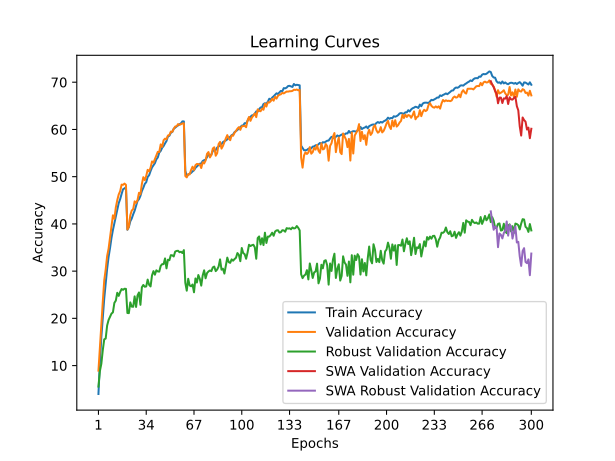

The data file committed next to this chart (first rows):
time; train_accuracy; train_loss; valid_accuracy; valid_loss; valid_accuracy_robust; valid_accuracy_swa; valid_accuracy_robust_swa
99,1862; 3,9850; 4,9844; 8,9250; 4,5282; 5,5517; 8,9250; 5,5517
192,6754; 10,7188; 4,4869; 13,8950; 4,2892; 8,8276; 13,8950; 8,8276
284,5230; 16,0125; 4,1611; 18,6750; 4,0857; 10,3793; 18,6750; 10,3793
376,0112; 20,3000; 3,9368; 23,5300; 3,8247; 13,2759; 23,5300; 13,2759
470,8394; 24,1850; 3,7589; 28,0350; 3,5899; 15,5517; 28,0350; 15,5517
569,6073; 27,4713; 3,6161; 30,3350; 3,5567; 15,7241; 30,3350; 15,7241
665,7036; 30,4838; 3,4798; 33,1900; 3,4489; 18,4828; 33,1900; 18,4828
765,5132; 32,9862; 3,3802; 34,7450; 3,3823; 19,6552; 34,7450; 19,6552
857,4755; 34,8775; 3,2915; 37,0550; 3,2912; 20,3103; 37,0550; 20,3103
952,6208; 37,0288; 3,2044; 39,4550; 3,1971; 21,0000; 39,4550; 21,0000
1045,0889; 38,7100; 3,1383; 41,8200; 3,1241; 21,2759; 41,8200; 21,2759
1155,3566; 40,1638; 3,0714; 41,0850; 3,1893; 23,2759; 41,0850; 23,2759
1250,4534; 41,7025; 3,0084; 43,4850; 3,0934; 23,7586; 43,4850; 23,7586
1353,3647; 43,0487; 2,9617; 45,0300; 3,0356; 25,4138; 45,0300; 25,4138
1470,4356; 44,3912; 2,9125; 46,2300; 2,9759; 24,7586; 46,2300; 24,7586
1582,8187; 45,2463; 2,8703; 46,9300; 2,9597; 25,5862; 46,9300; 25,5862
1687,7500; 46,3537; 2,8321; 48,3150; 2,9114; 26,2069; 48,3150; 26,2069
1798,7118; 47,3413; 2,7996; 48,2700; 2,9200; 26,0345; 48,2700; 26,0345
1911,9222; 47,5150; 2,7856; 48,5350; 2,8931; 26,2759; 48,5350; 26,2759
2018,0024; 47,7638; 2,7773; 48,2800; 2,9112; 26,2414; 48,2800; 26,2414
2122,9507; 38,7575; 3,1267; 38,8200; 3,2637; 21,1379; 38,8200; 21,1379
2243,3244; 39,3162; 3,1119; 39,4250; 3,2241; 21,1034; 39,4250; 21,1034
2342,2425; 40,5487; 3,0586; 41,8350; 3,1133; 23,3793; 41,8350; 23,3793
2460,3572; 41,1388; 3,0277; 42,8350; 3,0730; 22,4828; 42,8350; 22,4828
2569,8844; 42,0325; 3,0034; 43,1400; 3,0852; 22,4483; 43,1400; 22,4483
2672,3574; 42,7975; 2,9675; 44,7800; 2,9798; 24,6552; 44,7800; 24,6552
2781,7998; 43,7900; 2,9235; 44,4450; 3,0223; 22,4138; 44,4450; 22,4138
2878,3452; 44,8612; 2,8893; 45,0650; 2,9634; 24,8621; 45,0650; 24,8621
2984,1685; 45,2300; 2,8661; 46,5850; 2,9085; 25,4828; 46,5850; 25,4828
3081,9183; 45,9387; 2,8347; 46,2750; 2,9378; 22,8621; 46,2750; 22,8621
3182,7255; 46,9600; 2,8037; 48,4800; 2,8173; 26,5862; 48,4800; 26,5862
3312,6415; 47,6550; 2,7743; 49,8900; 2,7783; 27,0690; 49,8900; 27,0690
3424,2282; 48,4712; 2,7436; 49,2600; 2,7958; 26,6897; 49,2600; 26,6897
3597,4441; 48,8300; 2,7245; 50,1600; 2,7466; 26,7586; 50,1600; 26,7586
3696,4199; 49,9400; 2,6846; 51,4500; 2,7137; 28,2069; 51,4500; 28,2069
3800,2741; 50,3038; 2,6710; 51,1100; 2,7204; 27,1034; 51,1100; 27,1034
3916,5893; 51,1900; 2,6417; 51,9100; 2,6756; 26,7586; 51,9100; 26,7586
4032,2540; 51,9550; 2,6130; 53,2300; 2,6586; 29,1034; 53,2300; 29,1034
4149,5124; 52,4350; 2,5924; 52,9600; 2,6431; 30,0000; 52,9600; 30,0000
4250,2959; 52,8600; 2,5778; 53,7350; 2,6176; 29,2414; 53,7350; 29,2414
4354,3253; 53,6700; 2,5442; 54,5350; 2,6019; 30,1724; 54,5350; 30,1724
4455,1836; 54,0712; 2,5269; 55,2600; 2,5879; 29,9310; 55,2600; 29,9310
4557,2729; 55,1000; 2,4946; 55,2300; 2,5766; 29,8966; 55,2300; 29,8966
4659,1171; 55,4487; 2,4732; 56,8350; 2,4990; 31,1034; 56,8350; 31,1034
4766,7394; 56,1112; 2,4490; 56,3250; 2,5322; 31,4828; 56,3250; 31,4828
4883,3684; 56,4850; 2,4413; 57,7100; 2,4858; 31,4828; 57,7100; 31,4828
5010,2413; 57,0538; 2,4115; 58,0600; 2,4483; 32,6897; 58,0600; 32,6897
5117,3353; 57,5538; 2,3886; 57,9350; 2,4734; 30,5862; 57,9350; 30,5862
5223,8461; 58,5213; 2,3602; 58,7250; 2,4474; 32,4138; 58,7250; 32,4138
5342,2552; 58,6675; 2,3540; 58,8300; 2,4335; 32,3103; 58,8300; 32,3103
5439,1844; 59,3050; 2,3276; 59,5450; 2,4023; 33,3793; 59,5450; 33,3793
5591,4467; 59,4637; 2,3251; 59,4900; 2,4000; 33,3448; 59,4900; 33,3448
5700,9116; 60,1500; 2,2993; 60,1300; 2,3755; 33,1034; 60,1300; 33,1034
5812,4413; 60,3750; 2,2909; 60,6250; 2,3620; 34,1379; 60,6250; 34,1379
5914,5151; 60,6425; 2,2819; 60,6700; 2,3648; 34,2759; 60,6700; 34,2759
6018,4258; 60,8462; 2,2731; 61,1300; 2,3519; 34,3103; 61,1300; 34,3103
6124,9197; 61,0962; 2,2635; 60,9700; 2,3567; 34,0000; 60,9700; 34,0000
6227,2978; 61,2938; 2,2599; 61,1350; 2,3492; 34,1034; 61,1350; 34,1034
6355,4673; 61,7100; 2,2457; 61,2650; 2,3432; 33,8276; 61,2650; 33,8276
6460,3135; 61,7013; 2,2490; 61,3050; 2,3459; 34,4483; 61,3050; 34,4483
... 240 more rows
